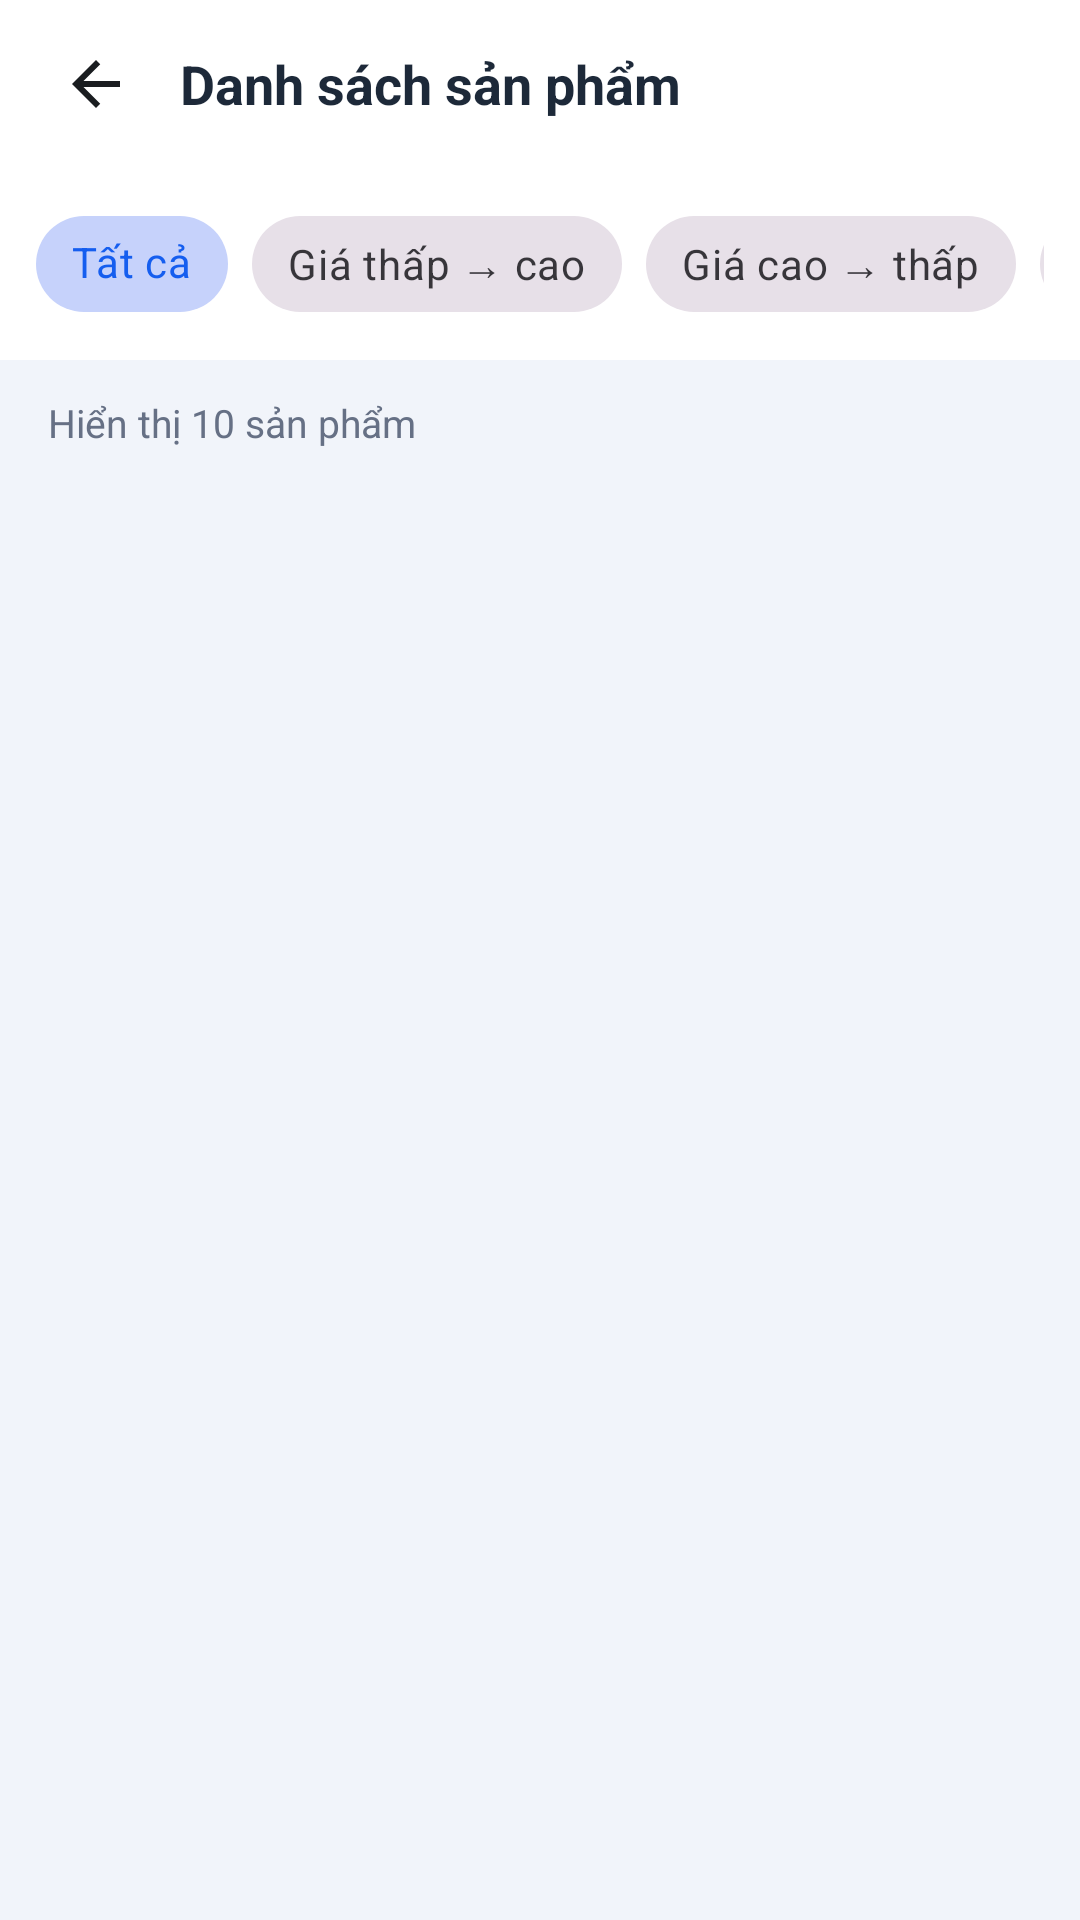

Here is an Android app screen rendered from its layout file. Give the layout XML and the strings, colors and styles it references.
<!-- AndroidManifest.xml: application theme Theme.Appnhathuoc -->
<!-- res/layout/activity_product_list.xml -->
<?xml version="1.0" encoding="utf-8"?>
<LinearLayout xmlns:android="http://schemas.android.com/apk/res/android"
    xmlns:app="http://schemas.android.com/apk/res-auto"
    android:layout_width="match_parent"
    android:layout_height="match_parent"
    android:background="@color/bg_light"
    android:orientation="vertical">

    
    <LinearLayout
        android:layout_width="match_parent"
        android:layout_height="56dp"
        android:background="@color/white"
        android:gravity="center_vertical"
        android:orientation="horizontal"
        android:paddingHorizontal="16dp">

        <ImageView
            android:id="@+id/btn_back_product_list"
            android:layout_width="32dp"
            android:layout_height="32dp"
            android:background="?attr/selectableItemBackgroundBorderless"
            android:contentDescription="Back"
            android:padding="4dp"
            android:src="@drawable/ic_back" />

        <TextView
            android:id="@+id/tv_product_list_title"
            android:layout_width="0dp"
            android:layout_height="wrap_content"
            android:layout_marginStart="12dp"
            android:layout_weight="1"
            android:text="Danh sách sản phẩm"
            android:textColor="@color/text_primary"
            android:textSize="18sp"
            android:textStyle="bold" />
    </LinearLayout>

    
    <HorizontalScrollView
        android:layout_width="match_parent"
        android:layout_height="wrap_content"
        android:background="@color/white"
        android:paddingHorizontal="12dp"
        android:paddingVertical="8dp"
        android:scrollbars="none">

        <com.google.android.material.chip.ChipGroup
            android:id="@+id/chip_group_sort"
            android:layout_width="wrap_content"
            android:layout_height="wrap_content"
            app:singleSelection="true">

            <com.google.android.material.chip.Chip
                android:id="@+id/chip_sort_default"
                style="@style/Widget.MaterialComponents.Chip.Choice"
                android:layout_width="wrap_content"
                android:layout_height="wrap_content"
                android:checked="true"
                android:text="Tất cả" />

            <com.google.android.material.chip.Chip
                android:id="@+id/chip_sort_price_low_high"
                style="@style/Widget.MaterialComponents.Chip.Choice"
                android:layout_width="wrap_content"
                android:layout_height="wrap_content"
                android:text="Giá thấp → cao" />

            <com.google.android.material.chip.Chip
                android:id="@+id/chip_sort_price_high_low"
                style="@style/Widget.MaterialComponents.Chip.Choice"
                android:layout_width="wrap_content"
                android:layout_height="wrap_content"
                android:text="Giá cao → thấp" />

            <com.google.android.material.chip.Chip
                android:id="@+id/chip_sort_bestseller"
                style="@style/Widget.MaterialComponents.Chip.Choice"
                android:layout_width="wrap_content"
                android:layout_height="wrap_content"
                android:text="Bán chạy" />

            <com.google.android.material.chip.Chip
                android:id="@+id/chip_sort_rating"
                style="@style/Widget.MaterialComponents.Chip.Choice"
                android:layout_width="wrap_content"
                android:layout_height="wrap_content"
                android:text="Đánh giá cao" />
        </com.google.android.material.chip.ChipGroup>
    </HorizontalScrollView>

    
    <TextView
        android:id="@+id/tv_product_count"
        android:layout_width="match_parent"
        android:layout_height="wrap_content"
        android:paddingHorizontal="16dp"
        android:paddingTop="12dp"
        android:paddingBottom="4dp"
        android:text="Hiển thị 10 sản phẩm"
        android:textColor="@color/text_secondary"
        android:textSize="13sp" />

    
    <androidx.recyclerview.widget.RecyclerView
        android:id="@+id/rv_product_list"
        android:layout_width="match_parent"
        android:layout_height="match_parent"
        android:paddingHorizontal="8dp"
        android:paddingTop="8dp" />

</LinearLayout>
<!-- resources referenced by this layout -->
<resources>
  <color name="bg_light">#F1F4FA</color>
  <color name="text_primary">#1D2939</color>
  <color name="text_secondary">#667085</color>
  <color name="white">#FFFFFFFF</color>
  <!-- drawable ic_back (drawable) -->
  <vector xmlns:android="http://schemas.android.com/apk/res/android"
      android:width="24dp"
      android:height="24dp"
      android:viewportWidth="24"
      android:viewportHeight="24">
    <path
        android:fillColor="#FF1A1D20"
        android:pathData="M20,11H7.83l5.59,-5.59L12,4l-8,8 8,8 1.41,-1.41L7.83,13H20v-2z"/>
  </vector>
  <style name="Theme.Appnhathuoc" parent="Base.Theme.Appnhathuoc" />
  <style name="Base.Theme.Appnhathuoc" parent="Theme.Material3.DayNight.NoActionBar">
          
          <item name="colorPrimary">@color/primary</item>
          <item name="colorPrimaryVariant">@color/primary_dark</item>
          <item name="colorOnPrimary">@color/white</item>
          <item name="colorControlActivated">@color/primary</item>
          <item name="android:colorAccent">@color/primary</item>
          
          <item name="colorSecondary">@color/medigo_pink</item>
          <item name="colorOnSecondary">@color/white</item>
          
          <item name="android:statusBarColor">@color/primary_dark</item>
          <item name="android:navigationBarColor">@color/white</item>
          <item name="android:windowLightNavigationBar">true</item>
          <item name="android:windowLightStatusBar">false</item>
      </style>
  <color name="primary">#155EEF</color>
  <color name="primary_dark">#1048B8</color>
  <color name="medigo_pink">#D50072</color>
</resources>
